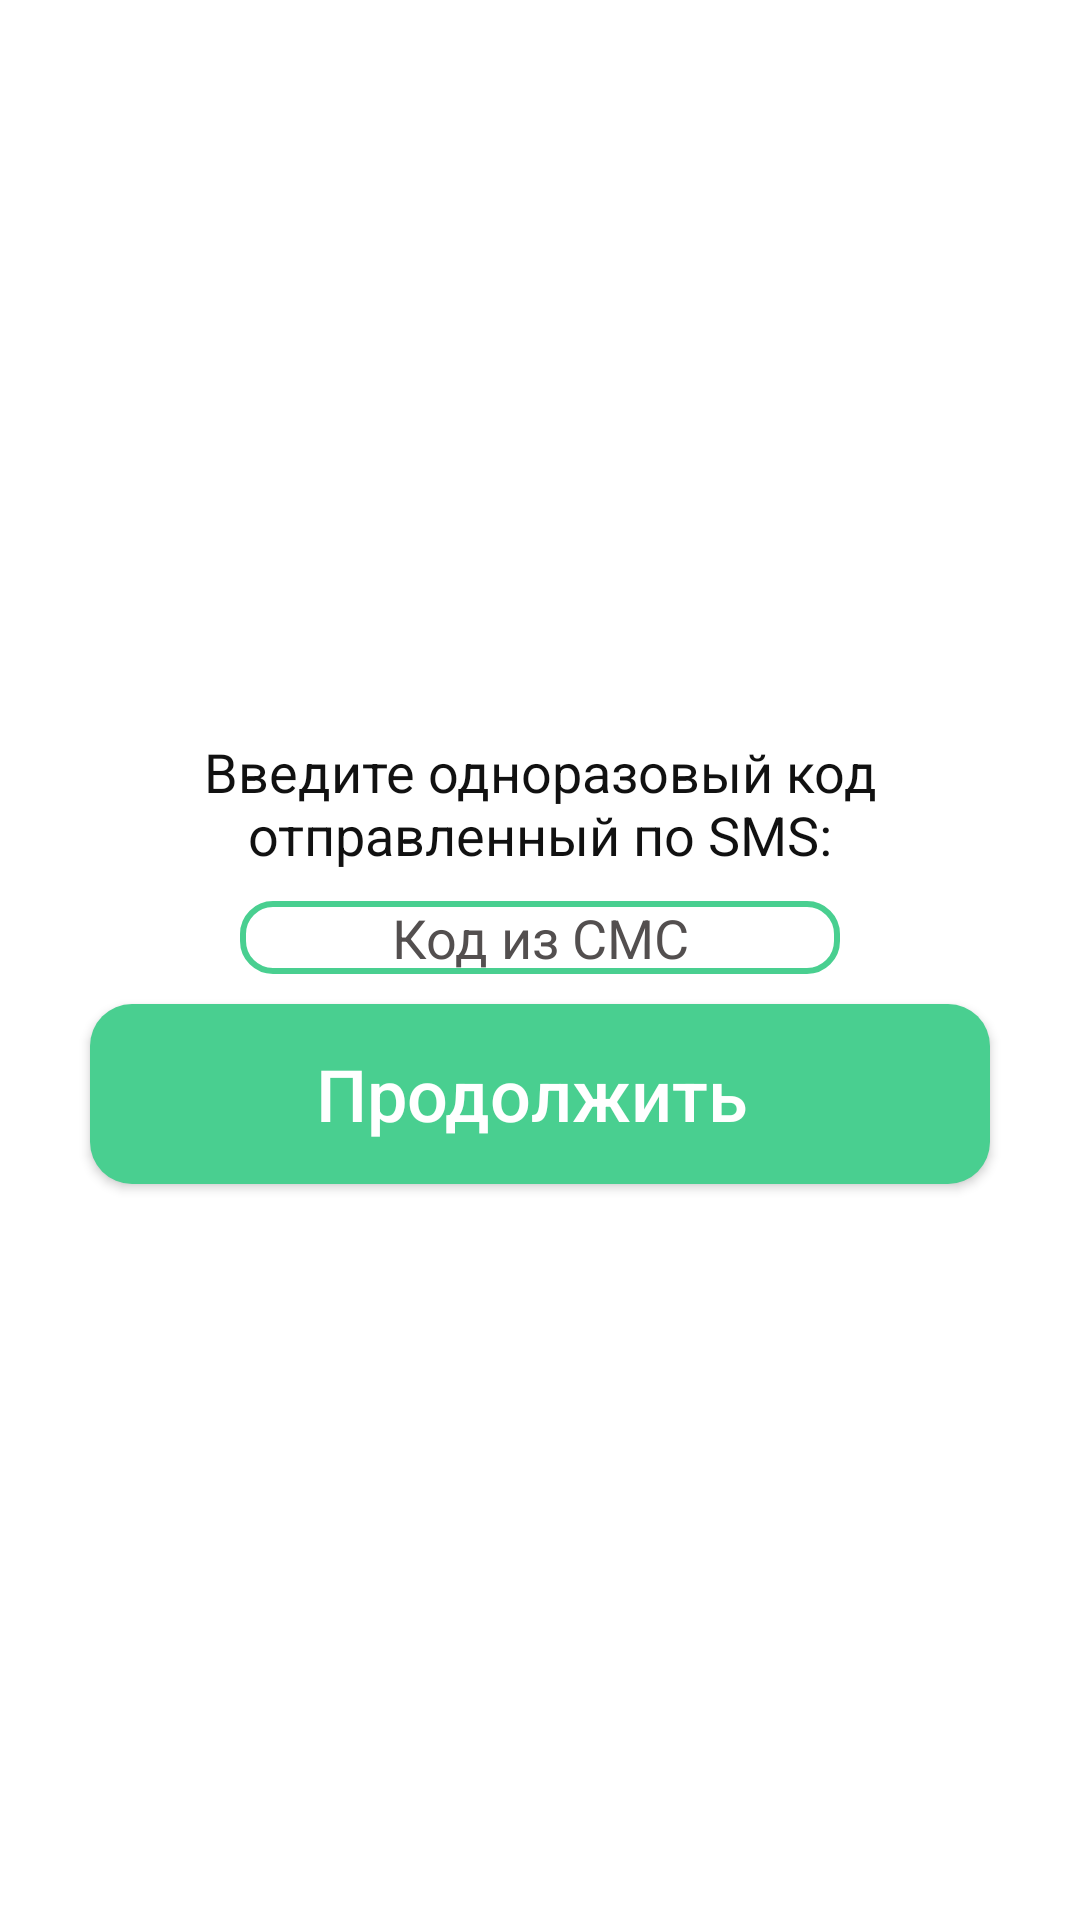

The Android layout XML behind this screen, and the referenced resources:
<!-- AndroidManifest.xml: application theme MainStyle -->
<!-- res/layout/activity_password_verification.xml -->
<?xml version="1.0" encoding="utf-8"?>
<LinearLayout xmlns:android="http://schemas.android.com/apk/res/android"
    xmlns:app="http://schemas.android.com/apk/res-auto"
    xmlns:tools="http://schemas.android.com/tools"
    android:layout_width="match_parent"
    android:layout_height="match_parent"
    android:orientation="vertical"
    android:gravity="center"
    tools:context=".ActivityPasswordVerification">

    <TextView
        android:id="@+id/textView5"
        android:layout_width="300dp"
        android:layout_height="wrap_content"
        android:layout_marginBottom="10dp"
        android:text="Введите одноразовый код отправленный по SMS:"
        android:textAlignment="center"
        android:textColor="#111111"
        android:textSize="18sp" />

    <EditText
        android:id="@+id/code"
        android:layout_width="200dp"
        android:layout_height="wrap_content"
        android:layout_marginBottom="10dp"
        android:background="@drawable/rounded_border_edittext"
        android:ems="10"
        android:hint="Код из СМС"
        android:inputType="number"
        android:maxLength="6"
        android:textAlignment="center"
        android:textColor="#3D3737"
        android:textColorHint="#534F4F" />

    <Button
        android:id="@+id/sendCode"
        android:layout_width="300dp"
        android:layout_height="wrap_content"
        android:background="@drawable/button_register_send"
        android:onClick="checkCode"
        android:text="Продолжить "
        android:textAllCaps="false"
        android:textColor="#FFFFFF"
        android:textSize="24sp" />

</LinearLayout>
<!-- resources referenced by this layout -->
<resources>
  <!-- drawable button_register_send (drawable) -->
  <?xml version="1.0" encoding="utf-8"?>
  <shape xmlns:android="http://schemas.android.com/apk/res/android" android:shape="rectangle" >
      <corners
          android:radius="14dp"
          />
      <solid
          android:color="@color/mainColor"
          />
      <padding
          android:left="0dp"
          android:top="0dp"
          android:right="0dp"
          android:bottom="0dp"
          />
      <size
          android:width="350dp"
          android:height="60dp"
          />
  </shape>
  <!-- drawable rounded_border_edittext (drawable) -->
  <?xml version="1.0" encoding="utf-8"?>
  <selector xmlns:android="http://schemas.android.com/apk/res/android">
      <item>
          <shape android:shape="rectangle">
              <solid android:color="#ffffff"/>
              <corners android:radius="10dp" />
              <stroke
                  android:width="2dp"
                  android:color="@color/mainColor"
                  />
          </shape>
      </item>
  </selector>
  <style name="MainStyle" parent="Theme.AppCompat.NoActionBar">
          <item name="colorPrimary">@color/colorPrimary</item>
          <item name="colorPrimaryDark">@color/mainColor</item>
          <item name="colorAccent">@color/colorAccent</item>
          <item name="android:colorBackground">@color/BackColor</item>
          <item name="android:textColor">@color/colorText</item>
  
      </style>
  <color name="mainColor">#49CF90</color>
  <color name="colorPrimary">#008577</color>
  <color name="colorAccent">#D81B60</color>
  <color name="BackColor">#FFFFFF</color>
  <color name="colorText">#030303</color>
</resources>
